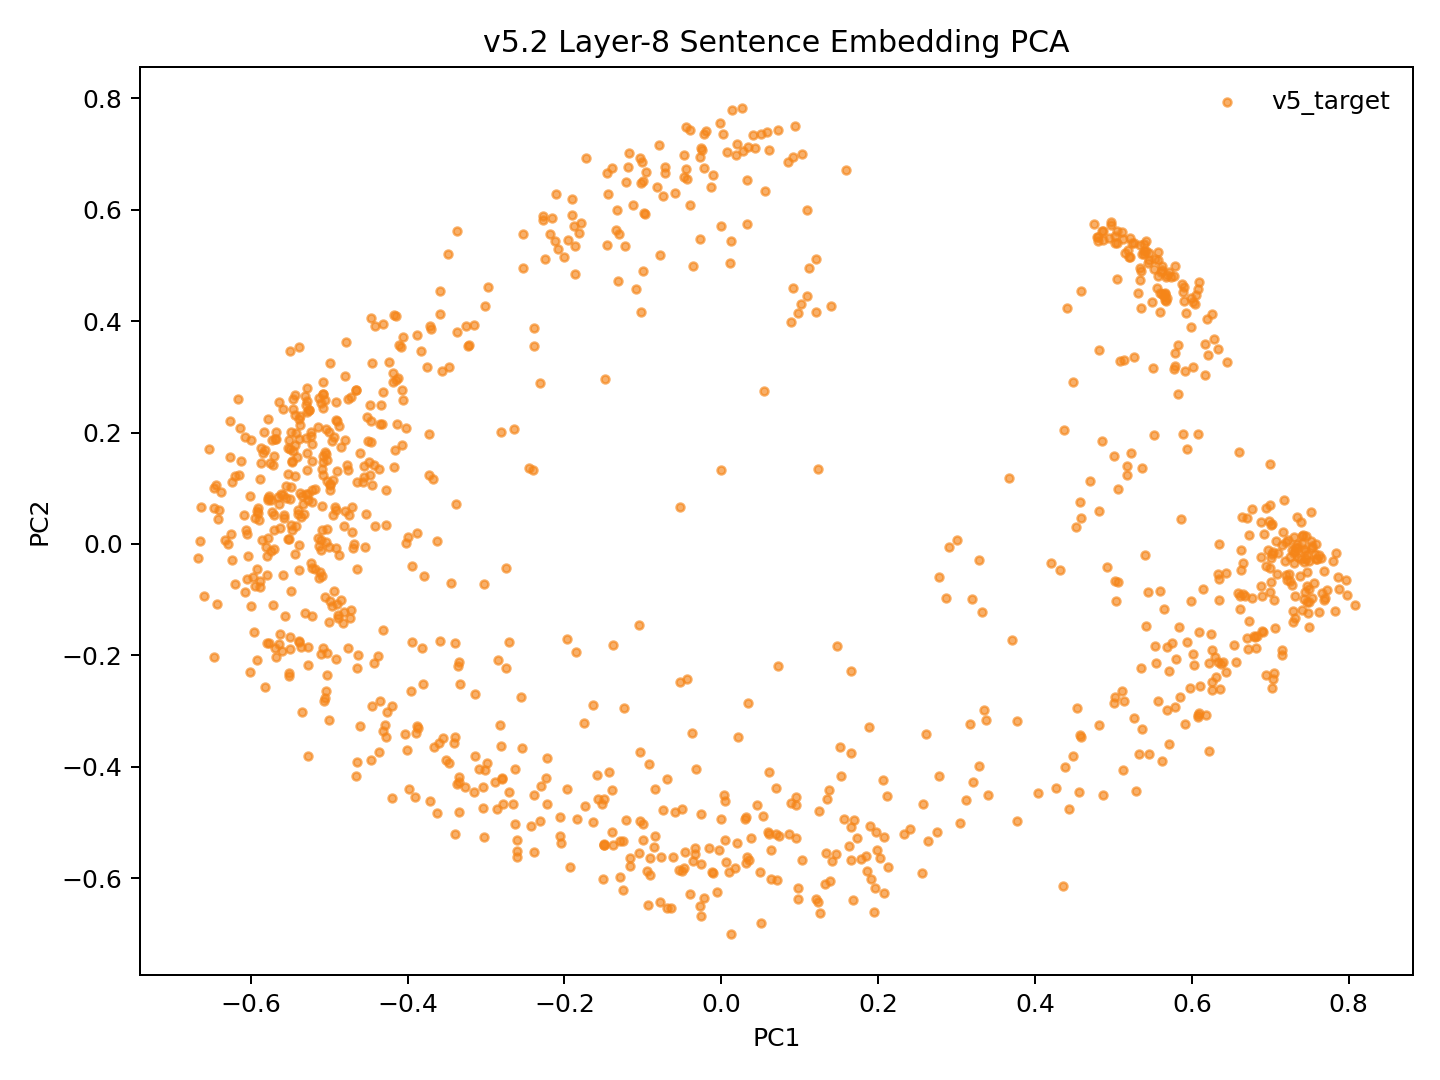

The table this chart was drawn from, first rows:
model_key	point_id	language_script	group	x	y	text_preview
v52_mean_conv5way_step10000	p0	dtp_Latn	v5_target	0.004401	-0.5318	Songkuro ginayo lo?
v52_mean_conv5way_step10000	p1	eng_Latn	v5_target	-0.5028	0.1515	How big will it be?
v52_mean_conv5way_step10000	p2	dtp_Latn	v5_target	-0.02538	-0.4843	Langad-langadon ku diya!
v52_mean_conv5way_step10000	p3	eng_Latn	v5_target	-0.447	0.22	My longing for you is killing me!
v52_mean_conv5way_step10000	p4	dtp_Latn	v5_target	0.5456	-0.3767	Tuminongkiad oku id solinaid piginawaan …
v52_mean_conv5way_step10000	p5	eng_Latn	v5_target	-0.4474	0.2499	I recently broke up with my boyfriend of…
v52_mean_conv5way_step10000	p6	dtp_Latn	v5_target	0.4434	-0.4751	Nokoilo' oku papapanau do korita lolobi …
v52_mean_conv5way_step10000	p7	eng_Latn	v5_target	-0.4086	0.3541	I've been able to drive for more than tw…
v52_mean_conv5way_step10000	p8	dtp_Latn	v5_target	-0.3661	-0.3653	Luminabus i Tom.
v52_mean_conv5way_step10000	p9	eng_Latn	v5_target	-0.5381	-0.1757	Tom was out.
v52_mean_conv5way_step10000	p10	dtp_Latn	v5_target	-0.05027	-0.5867	Manu oku poposolon di Tom.
v52_mean_conv5way_step10000	p11	eng_Latn	v5_target	-0.5219	0.07538	I want to make Tom jealous.
v52_mean_conv5way_step10000	p12	dtp_Latn	v5_target	-0.09311	-0.6477	Orohian ko' do kumaau.
v52_mean_conv5way_step10000	p13	eng_Latn	v5_target	-0.5776	0.01076	You like swimming.
v52_mean_conv5way_step10000	p14	dtp_Latn	v5_target	0.1235	-0.6425	Au kou mangandad no sominggu?
v52_mean_conv5way_step10000	p15	eng_Latn	v5_target	-0.4065	0.2764	Couldn't you have just waited a week?
v52_mean_conv5way_step10000	p16	dtp_Latn	v5_target	0.2335	-0.5217	Osonong tomod ura tinan nu mantad doho.
v52_mean_conv5way_step10000	p17	eng_Latn	v5_target	-0.5284	0.2561	You're in better shape than I am.
v52_mean_conv5way_step10000	p18	dtp_Latn	v5_target	-0.08405	-0.525	Mamadil oku kama dau.
v52_mean_conv5way_step10000	p19	eng_Latn	v5_target	-0.5705	0.05223	I'm gonna shoot him.
v52_mean_conv5way_step10000	p20	dtp_Latn	v5_target	0.2562	-0.5902	Nokoumbal kou nokorongou diti tangon no?
v52_mean_conv5way_step10000	p21	eng_Latn	v5_target	-0.461	0.1636	Have you heard this story already?
v52_mean_conv5way_step10000	p22	dtp_Latn	v5_target	0.2756	-0.5176	Obuli ko' daa lumisok kaka ri?
v52_mean_conv5way_step10000	p23	eng_Latn	v5_target	-0.5469	0.1472	Can you keep a secret?
v52_mean_conv5way_step10000	p24	dtp_Latn	v5_target	0.3406	-0.4501	Apagon gatang ilo piano nga lobi apagon …
v52_mean_conv5way_step10000	p25	eng_Latn	v5_target	-0.4104	0.3576	A piano is expensive, but a car is more …
v52_mean_conv5way_step10000	p26	dtp_Latn	v5_target	0.09549	-0.468	Minsingilo' ko' nangku boros Inggilis?
v52_mean_conv5way_step10000	p27	eng_Latn	v5_target	-0.47	-0.007747	Do you study English?
v52_mean_conv5way_step10000	p28	dtp_Latn	v5_target	0.1695	-0.4959	Milo' oku daa mokianu kamus nu?
v52_mean_conv5way_step10000	p29	eng_Latn	v5_target	-0.4984	-0.102	May I borrow your dictionary?
v52_mean_conv5way_step10000	p30	dtp_Latn	v5_target	-0.005407	-0.6249	Otopot toi maso id jam nu?
v52_mean_conv5way_step10000	p31	eng_Latn	v5_target	-0.5419	0.03286	Is your watch correct?
v52_mean_conv5way_step10000	p32	dtp_Latn	v5_target	0.5293	-0.4444	Tinantu i pososoriuk nopo tumau sompomog…
v52_mean_conv5way_step10000	p33	eng_Latn	v5_target	-0.3211	0.3578	Some scientists predict that the world o…
v52_mean_conv5way_step10000	p34	dtp_Latn	v5_target	-0.1041	-0.4974	Manu ko' do apol?
v52_mean_conv5way_step10000	p35	eng_Latn	v5_target	-0.5498	0.08034	Do you like apples?
v52_mean_conv5way_step10000	p36	dtp_Latn	v5_target	-0.1638	-0.4992	Mada oku dii.
v52_mean_conv5way_step10000	p37	eng_Latn	v5_target	-0.4987	0.09773	I don't think so.
v52_mean_conv5way_step10000	p38	dtp_Latn	v5_target	-0.1924	-0.5795	Olumis ilo wotik.
v52_mean_conv5way_step10000	p39	eng_Latn	v5_target	-0.5553	0.1037	That's a pretty colour.
v52_mean_conv5way_step10000	p40	dtp_Latn	v5_target	0.2131	-0.5793	Au oku nokoilo nunu o taakan ku kosodop.
v52_mean_conv5way_step10000	p41	eng_Latn	v5_target	-0.5082	0.2445	I can't remember what I ate last night.
v52_mean_conv5way_step10000	p42	dtp_Latn	v5_target	0.2576	-0.4662	Nokoumbal ko' minoi hilo'd Paris di gulu…
v52_mean_conv5way_step10000	p43	eng_Latn	v5_target	-0.456	0.1404	Have you ever been to Paris?
v52_mean_conv5way_step10000	p44	dtp_Latn	v5_target	0.2072	-0.6273	Kikaraja isido dot oruhai sabaagi do man…
v52_mean_conv5way_step10000	p45	eng_Latn	v5_target	-0.3727	0.1966	She got a part-time job as a typist.
v52_mean_conv5way_step10000	p46	dtp_Latn	v5_target	0.4377	-0.4	Manahak nopo do tunturu tokoro nga onuan…
v52_mean_conv5way_step10000	p47	eng_Latn	v5_target	-0.4146	0.4088	Give someone the little finger, and he w…
v52_mean_conv5way_step10000	p48	dtp_Latn	v5_target	-0.1055	-0.5553	Muhot oku diya po toruhai kio.
v52_mean_conv5way_step10000	p49	eng_Latn	v5_target	-0.5228	0.2004	I want to ask you one last favor.
v52_mean_conv5way_step10000	p50	dtp_Latn	v5_target	0.2109	-0.4519	Ih singa nopo nga wowoyoon hiri'd gowuto…
v52_mean_conv5way_step10000	p51	eng_Latn	v5_target	-0.4025	0.2086	The lion is the king of the jungle.
v52_mean_conv5way_step10000	p52	dtp_Latn	v5_target	-0.1159	-0.5642	Au tagal tikit.
v52_mean_conv5way_step10000	p53	eng_Latn	v5_target	-0.5146	0.01096	No tickets are needed.
v52_mean_conv5way_step10000	p54	dtp_Latn	v5_target	0.1261	-0.6629	Au tagal yahai ponongkiboros diolo.
v52_mean_conv5way_step10000	p55	eng_Latn	v5_target	-0.5374	0.2298	We don't need to talk to them.
v52_mean_conv5way_step10000	p56	dtp_Latn	v5_target	-0.0909	-0.5951	Nunu binoli nu?
v52_mean_conv5way_step10000	p57	eng_Latn	v5_target	-0.5086	0.068	What did you buy?
v52_mean_conv5way_step10000	p58	dtp_Latn	v5_target	-0.1377	-0.5404	Obulou ilo tawan.
v52_mean_conv5way_step10000	p59	eng_Latn	v5_target	-0.6067	-0.08633	The sky is blue.
... 987 more rows
